Run: headless pygame with SDL's dummy video driver; simulated clock (each Clock.tick advances the game by its frame time, no real sleeping); random seed 0; keys injected as events and as key.get_pressed() state; no mouse input.
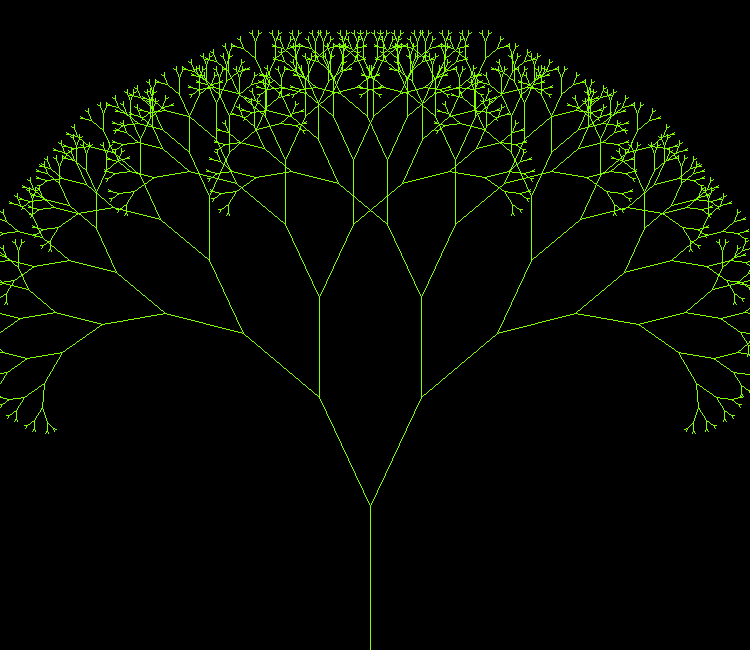
Frame 1 of 4 · flips 1–60 · no input
Frame 2 of 4 · flips 61–180 · tapped SPACE, RETURN · held RIGHT (→), D · screen unchanged from frame 1, image omitted
Frame 3 of 4 · flips 181–300 · held DOWN (↓), S · screen unchanged from frame 2, image omitted
Frame 4 of 4 · flips 301–420 · held LEFT (←), A, UP (↑), W · screen unchanged from frame 3, image omitted

The pygame program that drew these frames:

import pygame, math

pygame.init()
screen = pygame.display.set_mode((750, 650))
pygame.display.set_caption("Fractal Tree")
display = pygame.display.get_surface()

def drawTree(a, b, pos, deepness):
    if deepness:
        c = a + int(math.cos(math.radians(pos)) * deepness**2)
        d = b + int(math.sin(math.radians(pos)) * deepness**2)
        pygame.draw.line(display, (127,255,0), (a, b), (c, d), 1)
        drawTree(c, d, pos - 25, deepness - 1)
        drawTree(c, d, pos + 25, deepness- 1)

def process(event):
    if event.type == pygame.QUIT:
        exit(0)

drawTree(370, 650, -90, 12)
pygame.display.flip()
while True:
    process(pygame.event.wait())
